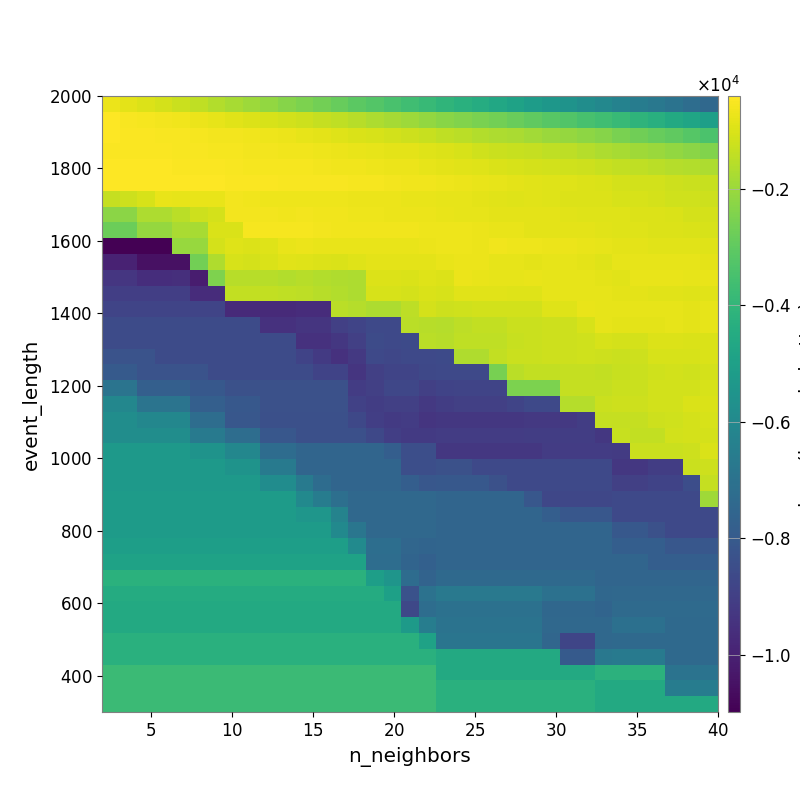

The file beside this chart, header and first rows:
-7.260813919986363771e+02, -8.438264811917828183e+02, -9.577076049157186617e+02, -1.082007056990732735e+03, -1.240696110744776206e+03, -1.410727040307947391e+03, -1.610644200970427846e+03, -1.778307038877744844e+03, -1.965169441757384902e+03, -2.129040039695280029e+03, -2.313502138961888704e+03, -2.495510147547053748e+03, -2.675395408907551428e+03, -2.853747295376174407e+03, -3.068662231249351862e+03, -3.245034756735986321e+03, -3.450777617720343642e+03, -3.631868158503723407e+03, -3.841498576612096258e+03, -4.059610738447630411e+03, -4.254026547284854132e+03, -4.454081819579709190e+03, -4.658420314251635318e+03, -4.892357425291278560e+03
-4.465595843814609225e+02, -4.958242389502300398e+02, -5.449347587518002456e+02, -5.843899250452080878e+02, -6.429196934138807364e+02, -7.289556945194365198e+02, -7.929618953923313711e+02, -8.763915262927523600e+02, -9.741451318733464859e+02, -1.066254223778452342e+03, -1.131666985588580701e+03, -1.229171334022106066e+03, -1.334813477062979246e+03, -1.440801325800355244e+03, -1.549172567745445349e+03, -1.691834297796097644e+03, -1.846844104019556198e+03, -1.967106935100703595e+03, -2.106646178536724619e+03, -2.276168362366315705e+03, -2.415827459109397296e+03, -2.545384959091342807e+03, -2.676151272326931576e+03, -2.829656356986379251e+03
-4.407743109461686686e+02, -4.586582253893915890e+02, -4.838205267817289155e+02, -5.111432059643450998e+02, -5.327772365945882029e+02, -5.611678695645759944e+02, -5.941831222077994425e+02, -6.168414426835582844e+02, -6.394820569995423512e+02, -6.899967779495127616e+02, -7.388990599397071719e+02, -8.052326119305103020e+02, -8.442600771356055702e+02, -9.188565573408296814e+02, -1.004965983882656587e+03, -1.068417678128242187e+03, -1.143583465246807691e+03, -1.208749817747845555e+03, -1.304700670521507391e+03, -1.411116693550284481e+03, -1.508296377075387682e+03, -1.628297637492960348e+03, -1.700538337057502986e+03, -1.759638710731956280e+03
-4.666415368631408569e+02, -4.533863449762261553e+02, -4.604480792727739527e+02, -4.868263395236228916e+02, -4.981090069768033004e+02, -5.209810677898664153e+02, -5.370404505215807376e+02, -5.534070601872645057e+02, -5.803639712275537477e+02, -5.998551392744095665e+02, -6.188589262703819713e+02, -6.583430438716915205e+02, -6.858080458841845939e+02, -7.264455689834028362e+02, -7.810352298480743229e+02, -8.160585292600794673e+02, -8.365119876595716732e+02, -8.568122783612877811e+02, -9.130723231003173623e+02, -9.753986568419951482e+02, -1.042027367730296191e+03, -1.165051798817812141e+03, -1.256040773621351264e+03, -1.287141526800932525e+03
-4.150602306576811884e+02, -4.256808097659979353e+02, -4.288324710213002504e+02, -4.393313576520683341e+02, -4.689738241732725896e+02, -4.689738241732725896e+02, -4.774928933832750886e+02, -4.959212617644826082e+02, -5.480228618783550019e+02, -5.541388276382010645e+02, -5.666145954346304734e+02, -5.695541802469844015e+02, -5.866838205526117918e+02, -6.287894260474448629e+02, -6.493430974589675770e+02, -6.955262758735951820e+02, -7.146458655755345717e+02, -7.378879961007775137e+02, -7.835715072400647614e+02, -8.240569397596755152e+02, -8.650558083307457764e+02, -9.330630952748579148e+02, -9.934279355617262581e+02, -1.030362692175177472e+03
-4.221079392392144882e+02, -4.199571049587860330e+02, -4.106891566735043284e+02, -4.111763183433251925e+02, -4.336295205720775243e+02, -4.446139868252980705e+02, -4.434687799988603274e+02, -4.544758736308579046e+02, -4.681384242014666484e+02, -4.930559183615624761e+02, -5.039573164952187767e+02, -5.069677160373086053e+02, -5.108956700491181664e+02, -5.272016287853049334e+02, -5.524165352848671091e+02, -5.747465281168535967e+02, -6.096197411177761296e+02, -6.208767915261014423e+02, -6.467095174355366680e+02, -6.957689249572620156e+02, -7.312584000478826738e+02, -7.782979878038385095e+02, -8.226843463034127808e+02, -8.556999652503950529e+02
-1.324128752380851665e+03, -1.216187884416539418e+03, -1.040982382831278983e+03, -7.798762697613789214e+02, -7.944188418926651138e+02, -7.760201791589385039e+02, -7.714272208707768641e+02, -5.936321065590506123e+02, -6.363577089365827533e+02, -6.603656628724976372e+02, -6.890881241151752192e+02, -6.702818186580487918e+02, -6.937505976181428196e+02, -6.926829784818669395e+02, -7.049663277208878753e+02, -7.406184656491720943e+02, -7.278614740999018977e+02, -7.620483953499174277e+02, -7.738086521390647476e+02, -7.856538061910442821e+02, -8.015946109266425310e+02, -8.252506051085938452e+02, -8.650317135524263676e+02, -9.471204468306682429e+02
-2.227704262247558745e+03, -2.227704262247558745e+03, -1.692823675134162158e+03, -1.692823675134162158e+03, -1.507690247276029140e+03, -1.195807469014837579e+03, -1.071944489069598831e+03, -5.924295530458308576e+02, -6.158069499704106420e+02, -6.068079157162734418e+02, -6.249878848964850704e+02, -6.141369959765727344e+02, -6.385030400393262653e+02, -6.545833092599391421e+02, -6.627127222157076858e+02, -6.932860330184556688e+02, -7.044547286354340940e+02, -7.232544669237184962e+02, -7.394238762344525639e+02, -7.774288173662266672e+02, -7.917212376955038735e+02, -8.209007498346431930e+02, -8.402371203338310579e+02, -8.554983338800378760e+02
-2.805339958212838610e+03, -2.805339958212838610e+03, -2.082467374922640374e+03, -2.082467374922640374e+03, -1.764345449533931969e+03, -1.803749013983586337e+03, -9.949809090874217645e+02, -9.949809090874217645e+02, -5.562845297408853185e+02, -5.562845297408853185e+02, -5.536051456805739690e+02, -5.536051456805739690e+02, -6.091711664581359855e+02, -6.202331957122102040e+02, -6.368098837175834888e+02, -6.462174258752469314e+02, -6.562225639924165534e+02, -6.324328782506763673e+02, -6.587852415454456150e+02, -6.616571474170891634e+02, -6.970200152287771971e+02, -7.356444741898092161e+02, -7.675856914431172981e+02, -7.819622216421576013e+02
-1.098084619844593908e+04, -1.098084619844593908e+04, -1.098084619844593908e+04, -1.098084619844593908e+04, -2.023615173327046023e+03, -2.023615173327046023e+03, -1.095314464557617384e+03, -9.150833003296279458e+02, -9.528687009698651309e+02, -9.113183159617893807e+02, -7.435816239402390693e+02, -7.197979221318951204e+02, -7.737789135831607155e+02, -7.772867576864324519e+02, -7.482969744918556216e+02, -7.606976602586470335e+02, -7.606976602586470335e+02, -7.610884168456429961e+02, -7.206241002982964119e+02, -6.766214213405314695e+02, -6.766214213405314695e+02, -7.007132956451447399e+02, -6.411339325229650967e+02, -6.651153555023927311e+02
-9.953278032164069373e+03, -9.953278032164069373e+03, -1.052134784520934409e+04, -1.052134784520934409e+04, -1.052134784520934409e+04, -2.658664933377228863e+03, -1.676280121819670512e+03, -1.068926981232830940e+03, -1.095677097505603115e+03, -1.005923280698889585e+03, -8.924750344688515042e+02, -9.127089276494369869e+02, -9.522047133649617763e+02, -9.935629964506961187e+02, -9.407199979611572189e+02, -8.240956230583290107e+02, -8.538755697036320953e+02, -8.439224381476935832e+02, -8.590218151808518314e+02, -7.724563646644726305e+02, -7.140766774203393652e+02, -7.403255088542221074e+02, -7.973561006742251038e+02, -8.155571123154646784e+02
-9.301258256897021056e+03, -9.301258256897021056e+03, -9.590213608113383088e+03, -9.590213608113383088e+03, -9.562787658935547370e+03, -1.013077596333400834e+04, -2.446280504911264870e+03, -1.549111684583070883e+03, -1.549111684583070883e+03, -1.549111684583070883e+03, -1.634307428978455846e+03, -1.547178871217294272e+03, -1.620924519768380833e+03, -1.660290121717168631e+03, -1.695648571281658405e+03, -9.836634918506365466e+02, -9.646486525589958774e+02, -1.002157565783002042e+03, -9.392325055104986404e+02, -9.611662072634193237e+02, -7.369924458529874300e+02, -7.647900049597312773e+02, -7.902735336027241146e+02, -8.006478374851539002e+02
-9.020946658617282083e+03, -9.020946658617282083e+03, -9.020946658617282083e+03, -9.020946658617282083e+03, -9.020946658617282083e+03, -9.620610629812532352e+03, -9.620610629812532352e+03, -1.387661851846822174e+03, -1.387661851846822174e+03, -1.387661851846822174e+03, -1.428664511512098443e+03, -1.470057454704904330e+03, -1.553603672334921157e+03, -1.639088652842947567e+03, -1.716430881360695139e+03, -1.062483223928518782e+03, -1.045162398226249024e+03, -1.093119624404747583e+03, -1.004155295154058763e+03, -1.040794300907915158e+03, -8.654076049470035059e+02, -9.043318763714491979e+02, -8.946878951345179303e+02, -9.175282557117093347e+02
-8.832723102148453108e+03, -8.832723102148453108e+03, -8.832723102148453108e+03, -8.832723102148453108e+03, -8.832723102148453108e+03, -8.832723102148453108e+03, -8.832723102148453108e+03, -9.735042008672879092e+03, -9.735042008672879092e+03, -9.735042008672879092e+03, -9.735042008672879092e+03, -9.623970276093270513e+03, -9.623970276093270513e+03, -1.513961615155220443e+03, -1.598659494652885769e+03, -1.718539252136516325e+03, -1.718539252136516325e+03, -1.463296518275000608e+03, -1.111000036227485680e+03, -1.210851775883908658e+03, -1.156147887826468150e+03, -1.131060258262124989e+03, -1.153273609564169192e+03, -1.124827939242933098e+03
-8.568514325967084005e+03, -8.568514325967084005e+03, -8.568514325967084005e+03, -8.568514325967084005e+03, -8.568514325967084005e+03, -8.568514325967084005e+03, -8.568514325967084005e+03, -8.568514325967084005e+03, -8.568514325967084005e+03, -9.464507136347718188e+03, -9.464507136347718188e+03, -9.354910042957697442e+03, -9.354910042957697442e+03, -8.959637769262717484e+03, -8.800796453898958134e+03, -8.665080185520906525e+03, -8.665080185520906525e+03, -1.508387534632463030e+03, -1.542862045704875072e+03, -1.581027032320966327e+03, -1.463296518275000608e+03, -1.382568356201653614e+03, -1.382568356201653614e+03, -1.238218503193035758e+03
-8.568514325967084005e+03, -8.568514325967084005e+03, -8.568514325967084005e+03, -8.568514325967084005e+03, -8.568514325967084005e+03, -8.568514325967084005e+03, -8.568514325967084005e+03, -8.568514325967084005e+03, -8.568514325967084005e+03, -8.568514325967084005e+03, -8.568514325967084005e+03, -9.464507136347718188e+03, -9.464507136347718188e+03, -9.253275502021662760e+03, -8.961293879050086616e+03, -8.578537161281348745e+03, -8.665080185520906525e+03, -8.622099936004953634e+03, -1.508387534632463030e+03, -1.546290087227996992e+03, -1.431732240660285925e+03, -1.431732240660285925e+03, -1.431732240660285925e+03, -1.297514841294467715e+03
-8.281541887542629411e+03, -8.281541887542629411e+03, -8.281541887542629411e+03, -8.568514325967084005e+03, -8.568514325967084005e+03, -8.568514325967084005e+03, -8.568514325967084005e+03, -8.568514325967084005e+03, -8.568514325967084005e+03, -8.568514325967084005e+03, -8.568514325967084005e+03, -8.866398672547422393e+03, -9.165778380008423483e+03, -9.464507136347718188e+03, -9.207332466567408119e+03, -8.660208993000014743e+03, -8.748863920079125819e+03, -8.665080185520906525e+03, -8.665080185520906525e+03, -8.622099936004953634e+03, -1.678043325391887947e+03, -1.678043325391887947e+03, -1.397407467848229317e+03, -1.267088354664657345e+03
-7.992663587208479839e+03, -7.992663587208479839e+03, -8.281541887542629411e+03, -8.281541887542629411e+03, -8.281541887542629411e+03, -8.281541887542629411e+03, -8.568514325967084005e+03, -8.568514325967084005e+03, -8.568514325967084005e+03, -8.568514325967084005e+03, -8.568514325967084005e+03, -8.568514325967084005e+03, -8.866398672547422393e+03, -8.866398672547422393e+03, -9.335718894780320625e+03, -8.979256702960617986e+03, -8.800796453898958134e+03, -8.800796453898958134e+03, -8.706483551214485487e+03, -8.657646755787283837e+03, -8.657646755787283837e+03, -8.657646755787283837e+03, -2.557842906340908030e+03, -1.508387534632463030e+03
-6.926088338379344350e+03, -6.926088338379344350e+03, -7.783039361862474834e+03, -7.783039361862474834e+03, -7.783039361862474834e+03, -8.072420483320329367e+03, -8.072420483320329367e+03, -8.360445348380406358e+03, -8.360445348380406358e+03, -8.360445348380406358e+03, -8.360445348380406358e+03, -8.360445348380406358e+03, -8.360445348380406358e+03, -8.360445348380406358e+03, -9.119029001625038291e+03, -8.982369618997739963e+03, -8.735866719939664108e+03, -8.735866719939664108e+03, -8.961293879050086616e+03, -8.851682613945959019e+03, -8.792703170111824875e+03, -8.792703170111824875e+03, -8.792703170111824875e+03, -2.490309002456339385e+03
-6.103288797172476734e+03, -6.103288797172476734e+03, -6.926088338379344350e+03, -6.926088338379344350e+03, -6.926088338379344350e+03, -7.783039361862474834e+03, -7.783039361862474834e+03, -8.072420483320329367e+03, -8.072420483320329367e+03, -8.360445348380406358e+03, -8.360445348380406358e+03, -8.360445348380406358e+03, -8.360445348380406358e+03, -8.360445348380406358e+03, -8.952088185335807793e+03, -9.049254424882350577e+03, -8.982369618997739963e+03, -8.982369618997739963e+03, -9.207332466567408119e+03, -9.073942173139590523e+03, -8.998871203060041807e+03, -8.998871203060041807e+03, -8.998871203060041807e+03, -8.808313755782901353e+03
-5.816946057432751331e+03, -5.816946057432751331e+03, -6.089306285727979230e+03, -6.089306285727979230e+03, -6.089306285727979230e+03, -7.223239227590083829e+03, -7.223239227590083829e+03, -8.111539380448738484e+03, -8.111539380448738484e+03, -8.404511630982855422e+03, -8.404511630982855422e+03, -8.404511630982855422e+03, -8.404511630982855422e+03, -8.404511630982855422e+03, -8.709807834156805256e+03, -9.012586012472203947e+03, -9.198388371667153478e+03, -9.101138371067436310e+03, -9.331795541800496721e+03, -9.270873241589781173e+03, -9.270873241589781173e+03, -9.270873241589781173e+03, -9.270873241589781173e+03, -9.270873241589781173e+03
-5.816946057432751331e+03, -5.816946057432751331e+03, -5.816946057432751331e+03, -5.816946057432751331e+03, -5.816946057432751331e+03, -6.645934042078320090e+03, -6.645934042078320090e+03, -7.223239227590083829e+03, -7.223239227590083829e+03, -8.111539380448738484e+03, -8.111539380448738484e+03, -8.404511630982855422e+03, -8.404511630982855422e+03, -8.404511630982855422e+03, -8.404511630982855422e+03, -8.704370676167878628e+03, -9.012586012472203947e+03, -9.177834433635536698e+03, -9.177834433635536698e+03, -9.119029001625038291e+03, -9.119029001625038291e+03, -9.119029001625038291e+03, -9.119029001625038291e+03, -9.119029001625038291e+03
-5.295628405512221434e+03, -5.295628405512221434e+03, -5.295628405512221434e+03, -5.295628405512221434e+03, -5.295628405512221434e+03, -5.561298695708950618e+03, -5.561298695708950618e+03, -6.101702328692680567e+03, -6.101702328692680567e+03, -7.237122893582191864e+03, -7.237122893582191864e+03, -7.531817476773771887e+03, -7.531817476773771887e+03, -7.531817476773771887e+03, -7.531817476773771887e+03, -7.531817476773771887e+03, -7.827884725683964461e+03, -8.425388678405957762e+03, -8.425388678405957762e+03, -9.255213915080188599e+03, -9.255213915080188599e+03, -9.255213915080188599e+03, -9.255213915080188599e+03, -9.255213915080188599e+03
-5.295628405512221434e+03, -5.295628405512221434e+03, -5.295628405512221434e+03, -5.295628405512221434e+03, -5.295628405512221434e+03, -5.295628405512221434e+03, -5.295628405512221434e+03, -5.561298695708950618e+03, -5.561298695708950618e+03, -6.664268364356935308e+03, -6.664268364356935308e+03, -7.531817476773771887e+03, -7.531817476773771887e+03, -7.531817476773771887e+03, -7.531817476773771887e+03, -7.531817476773771887e+03, -7.531817476773771887e+03, -8.425388678405957762e+03, -8.425388678405957762e+03, -8.374827077706719137e+03, -8.374827077706719137e+03, -8.665910984132915473e+03, -8.665910984132915473e+03, -8.665910984132915473e+03
-5.295628405512221434e+03, -5.295628405512221434e+03, -5.295628405512221434e+03, -5.295628405512221434e+03, -5.295628405512221434e+03, -5.295628405512221434e+03, -5.295628405512221434e+03, -5.295628405512221434e+03, -5.295628405512221434e+03, -5.830148439412396328e+03, -5.830148439412396328e+03, -6.664268364356935308e+03, -7.242952575184393936e+03, -7.531817476773771887e+03, -7.531817476773771887e+03, -7.531817476773771887e+03, -7.531817476773771887e+03, -7.829380504012809070e+03, -8.122496933420487039e+03, -8.082447525327913354e+03, -8.082447525327913354e+03, -8.082447525327913354e+03, -8.370807539403846022e+03, -8.665910984132915473e+03
-5.162445797632917674e+03, -5.162445797632917674e+03, -5.162445797632917674e+03, -5.162445797632917674e+03, -5.162445797632917674e+03, -5.162445797632917674e+03, -5.162445797632917674e+03, -5.162445797632917674e+03, -5.162445797632917674e+03, -5.162445797632917674e+03, -5.162445797632917674e+03, -5.971540765250822005e+03, -6.539911647420633926e+03, -7.123801479024325999e+03, -7.413631213750289135e+03, -7.413631213750289135e+03, -7.413631213750289135e+03, -7.413631213750289135e+03, -7.413631213750289135e+03, -7.531817476773771887e+03, -7.531817476773771887e+03, -7.531817476773771887e+03, -7.531817476773771887e+03, -7.531817476773771887e+03
-5.162445797632917674e+03, -5.162445797632917674e+03, -5.162445797632917674e+03, -5.162445797632917674e+03, -5.162445797632917674e+03, -5.162445797632917674e+03, -5.162445797632917674e+03, -5.162445797632917674e+03, -5.162445797632917674e+03, -5.162445797632917674e+03, -5.162445797632917674e+03, -5.426096466973231145e+03, -5.426096466973231145e+03, -6.253613470633466932e+03, -7.413631213750289135e+03, -7.413631213750289135e+03, -7.413631213750289135e+03, -7.413631213750289135e+03, -7.413631213750289135e+03, -7.531817476773771887e+03, -7.531817476773771887e+03, -7.531817476773771887e+03, -7.531817476773771887e+03, -7.531817476773771887e+03
-5.162445797632917674e+03, -5.162445797632917674e+03, -5.162445797632917674e+03, -5.162445797632917674e+03, -5.162445797632917674e+03, -5.162445797632917674e+03, -5.162445797632917674e+03, -5.162445797632917674e+03, -5.162445797632917674e+03, -5.162445797632917674e+03, -5.162445797632917674e+03, -5.162445797632917674e+03, -5.162445797632917674e+03, -5.971540765250822005e+03, -6.829387224678856910e+03, -7.413631213750289135e+03, -7.413631213750289135e+03, -7.413631213750289135e+03, -7.413631213750289135e+03, -7.531817476773771887e+03, -7.531817476773771887e+03, -7.531817476773771887e+03, -7.531817476773771887e+03, -7.531817476773771887e+03
-5.050035338782489816e+03, -5.050035338782489816e+03, -5.050035338782489816e+03, -5.050035338782489816e+03, -5.050035338782489816e+03, -5.050035338782489816e+03, -5.050035338782489816e+03, -5.050035338782489816e+03, -5.050035338782489816e+03, -5.050035338782489816e+03, -5.050035338782489816e+03, -5.050035338782489816e+03, -5.050035338782489816e+03, -5.050035338782489816e+03, -5.918960855067747616e+03, -7.177320633010213896e+03, -7.177320633010213896e+03, -7.488223399015681935e+03, -7.568666032283867025e+03, -7.531817476773771887e+03, -7.531817476773771887e+03, -7.531817476773771887e+03, -7.531817476773771887e+03, -7.531817476773771887e+03
-4.876480215706891613e+03, -4.876480215706891613e+03, -4.876480215706891613e+03, -4.876480215706891613e+03, -4.876480215706891613e+03, -4.876480215706891613e+03, -4.876480215706891613e+03, -4.876480215706891613e+03, -4.876480215706891613e+03, -4.876480215706891613e+03, -4.876480215706891613e+03, -4.876480215706891613e+03, -4.876480215706891613e+03, -4.876480215706891613e+03, -4.876480215706891613e+03, -7.216643525004536968e+03, -7.216643525004536968e+03, -7.559494515868153940e+03, -7.750461416458745589e+03, -7.540167013388919258e+03, -7.540167013388919258e+03, -7.540167013388919258e+03, -7.540167013388919258e+03, -7.540167013388919258e+03
-4.249320132203407411e+03, -4.249320132203407411e+03, -4.249320132203407411e+03, -4.249320132203407411e+03, -4.249320132203407411e+03, -4.249320132203407411e+03, -4.249320132203407411e+03, -4.249320132203407411e+03, -4.249320132203407411e+03, -4.249320132203407411e+03, -4.249320132203407411e+03, -4.249320132203407411e+03, -4.249320132203407411e+03, -4.249320132203407411e+03, -4.249320132203407411e+03, -5.063804264069297460e+03, -5.489165393808621957e+03, -7.252081973676857160e+03, -7.603807387033816667e+03, -7.369304072107459433e+03, -7.369304072107459433e+03, -7.369304072107459433e+03, -7.369304072107459433e+03, -7.369304072107459433e+03
-4.477060110307202194e+03, -4.477060110307202194e+03, -4.477060110307202194e+03, -4.477060110307202194e+03, -4.477060110307202194e+03, -4.477060110307202194e+03, -4.477060110307202194e+03, -4.477060110307202194e+03, -4.477060110307202194e+03, -4.477060110307202194e+03, -4.477060110307202194e+03, -4.477060110307202194e+03, -4.477060110307202194e+03, -4.477060110307202194e+03, -4.477060110307202194e+03, -4.477060110307202194e+03, -4.984125339562542649e+03, -8.324259948116699888e+03, -6.991340132840625301e+03, -6.699890535235799689e+03, -6.699890535235799689e+03, -6.699890535235799689e+03, -6.699890535235799689e+03, -6.699890535235799689e+03
-4.580012332415326455e+03, -4.580012332415326455e+03, -4.580012332415326455e+03, -4.580012332415326455e+03, -4.580012332415326455e+03, -4.580012332415326455e+03, -4.580012332415326455e+03, -4.580012332415326455e+03, -4.580012332415326455e+03, -4.580012332415326455e+03, -4.580012332415326455e+03, -4.580012332415326455e+03, -4.580012332415326455e+03, -4.580012332415326455e+03, -4.580012332415326455e+03, -4.580012332415326455e+03, -4.580012332415326455e+03, -8.680563850411586827e+03, -7.194368287652692743e+03, -7.050488657980803509e+03, -7.050488657980803509e+03, -7.050488657980803509e+03, -7.050488657980803509e+03, -7.050488657980803509e+03
-4.580012332415326455e+03, -4.580012332415326455e+03, -4.580012332415326455e+03, -4.580012332415326455e+03, -4.580012332415326455e+03, -4.580012332415326455e+03, -4.580012332415326455e+03, -4.580012332415326455e+03, -4.580012332415326455e+03, -4.580012332415326455e+03, -4.580012332415326455e+03, -4.580012332415326455e+03, -4.580012332415326455e+03, -4.580012332415326455e+03, -4.580012332415326455e+03, -4.580012332415326455e+03, -4.580012332415326455e+03, -5.206038821770182949e+03, -6.497089940937279607e+03, -6.962714885233678615e+03, -6.962714885233678615e+03, -6.962714885233678615e+03, -6.962714885233678615e+03, -6.962714885233678615e+03
-4.264582538635599121e+03, -4.264582538635599121e+03, -4.264582538635599121e+03, -4.264582538635599121e+03, -4.264582538635599121e+03, -4.264582538635599121e+03, -4.264582538635599121e+03, -4.264582538635599121e+03, -4.264582538635599121e+03, -4.264582538635599121e+03, -4.264582538635599121e+03, -4.264582538635599121e+03, -4.264582538635599121e+03, -4.264582538635599121e+03, -4.264582538635599121e+03, -4.264582538635599121e+03, -4.264582538635599121e+03, -4.264582538635599121e+03, -4.904923727799912740e+03, -6.861207512000788483e+03, -6.861207512000788483e+03, -6.861207512000788483e+03, -6.861207512000788483e+03, -6.861207512000788483e+03
-4.264582538635599121e+03, -4.264582538635599121e+03, -4.264582538635599121e+03, -4.264582538635599121e+03, -4.264582538635599121e+03, -4.264582538635599121e+03, -4.264582538635599121e+03, -4.264582538635599121e+03, -4.264582538635599121e+03, -4.264582538635599121e+03, -4.264582538635599121e+03, -4.264582538635599121e+03, -4.264582538635599121e+03, -4.264582538635599121e+03, -4.264582538635599121e+03, -4.264582538635599121e+03, -4.264582538635599121e+03, -4.264582538635599121e+03, -4.264582538635599121e+03, -4.580012332415326455e+03, -4.580012332415326455e+03, -4.580012332415326455e+03, -4.580012332415326455e+03, -4.580012332415326455e+03
-3.771153482741598964e+03, -3.771153482741598964e+03, -3.771153482741598964e+03, -3.771153482741598964e+03, -3.771153482741598964e+03, -3.771153482741598964e+03, -3.771153482741598964e+03, -3.771153482741598964e+03, -3.771153482741598964e+03, -3.771153482741598964e+03, -3.771153482741598964e+03, -3.771153482741598964e+03, -3.771153482741598964e+03, -3.771153482741598964e+03, -3.771153482741598964e+03, -3.771153482741598964e+03, -3.771153482741598964e+03, -3.771153482741598964e+03, -3.771153482741598964e+03, -4.580012332415326455e+03, -4.580012332415326455e+03, -4.580012332415326455e+03, -4.580012332415326455e+03, -4.580012332415326455e+03
-3.771153482741598964e+03, -3.771153482741598964e+03, -3.771153482741598964e+03, -3.771153482741598964e+03, -3.771153482741598964e+03, -3.771153482741598964e+03, -3.771153482741598964e+03, -3.771153482741598964e+03, -3.771153482741598964e+03, -3.771153482741598964e+03, -3.771153482741598964e+03, -3.771153482741598964e+03, -3.771153482741598964e+03, -3.771153482741598964e+03, -3.771153482741598964e+03, -3.771153482741598964e+03, -3.771153482741598964e+03, -3.771153482741598964e+03, -3.771153482741598964e+03, -4.264582538635599121e+03, -4.264582538635599121e+03, -4.264582538635599121e+03, -4.264582538635599121e+03, -4.264582538635599121e+03
-3.771153482741598964e+03, -3.771153482741598964e+03, -3.771153482741598964e+03, -3.771153482741598964e+03, -3.771153482741598964e+03, -3.771153482741598964e+03, -3.771153482741598964e+03, -3.771153482741598964e+03, -3.771153482741598964e+03, -3.771153482741598964e+03, -3.771153482741598964e+03, -3.771153482741598964e+03, -3.771153482741598964e+03, -3.771153482741598964e+03, -3.771153482741598964e+03, -3.771153482741598964e+03, -3.771153482741598964e+03, -3.771153482741598964e+03, -3.771153482741598964e+03, -4.264582538635599121e+03, -4.264582538635599121e+03, -4.264582538635599121e+03, -4.264582538635599121e+03, -4.264582538635599121e+03
